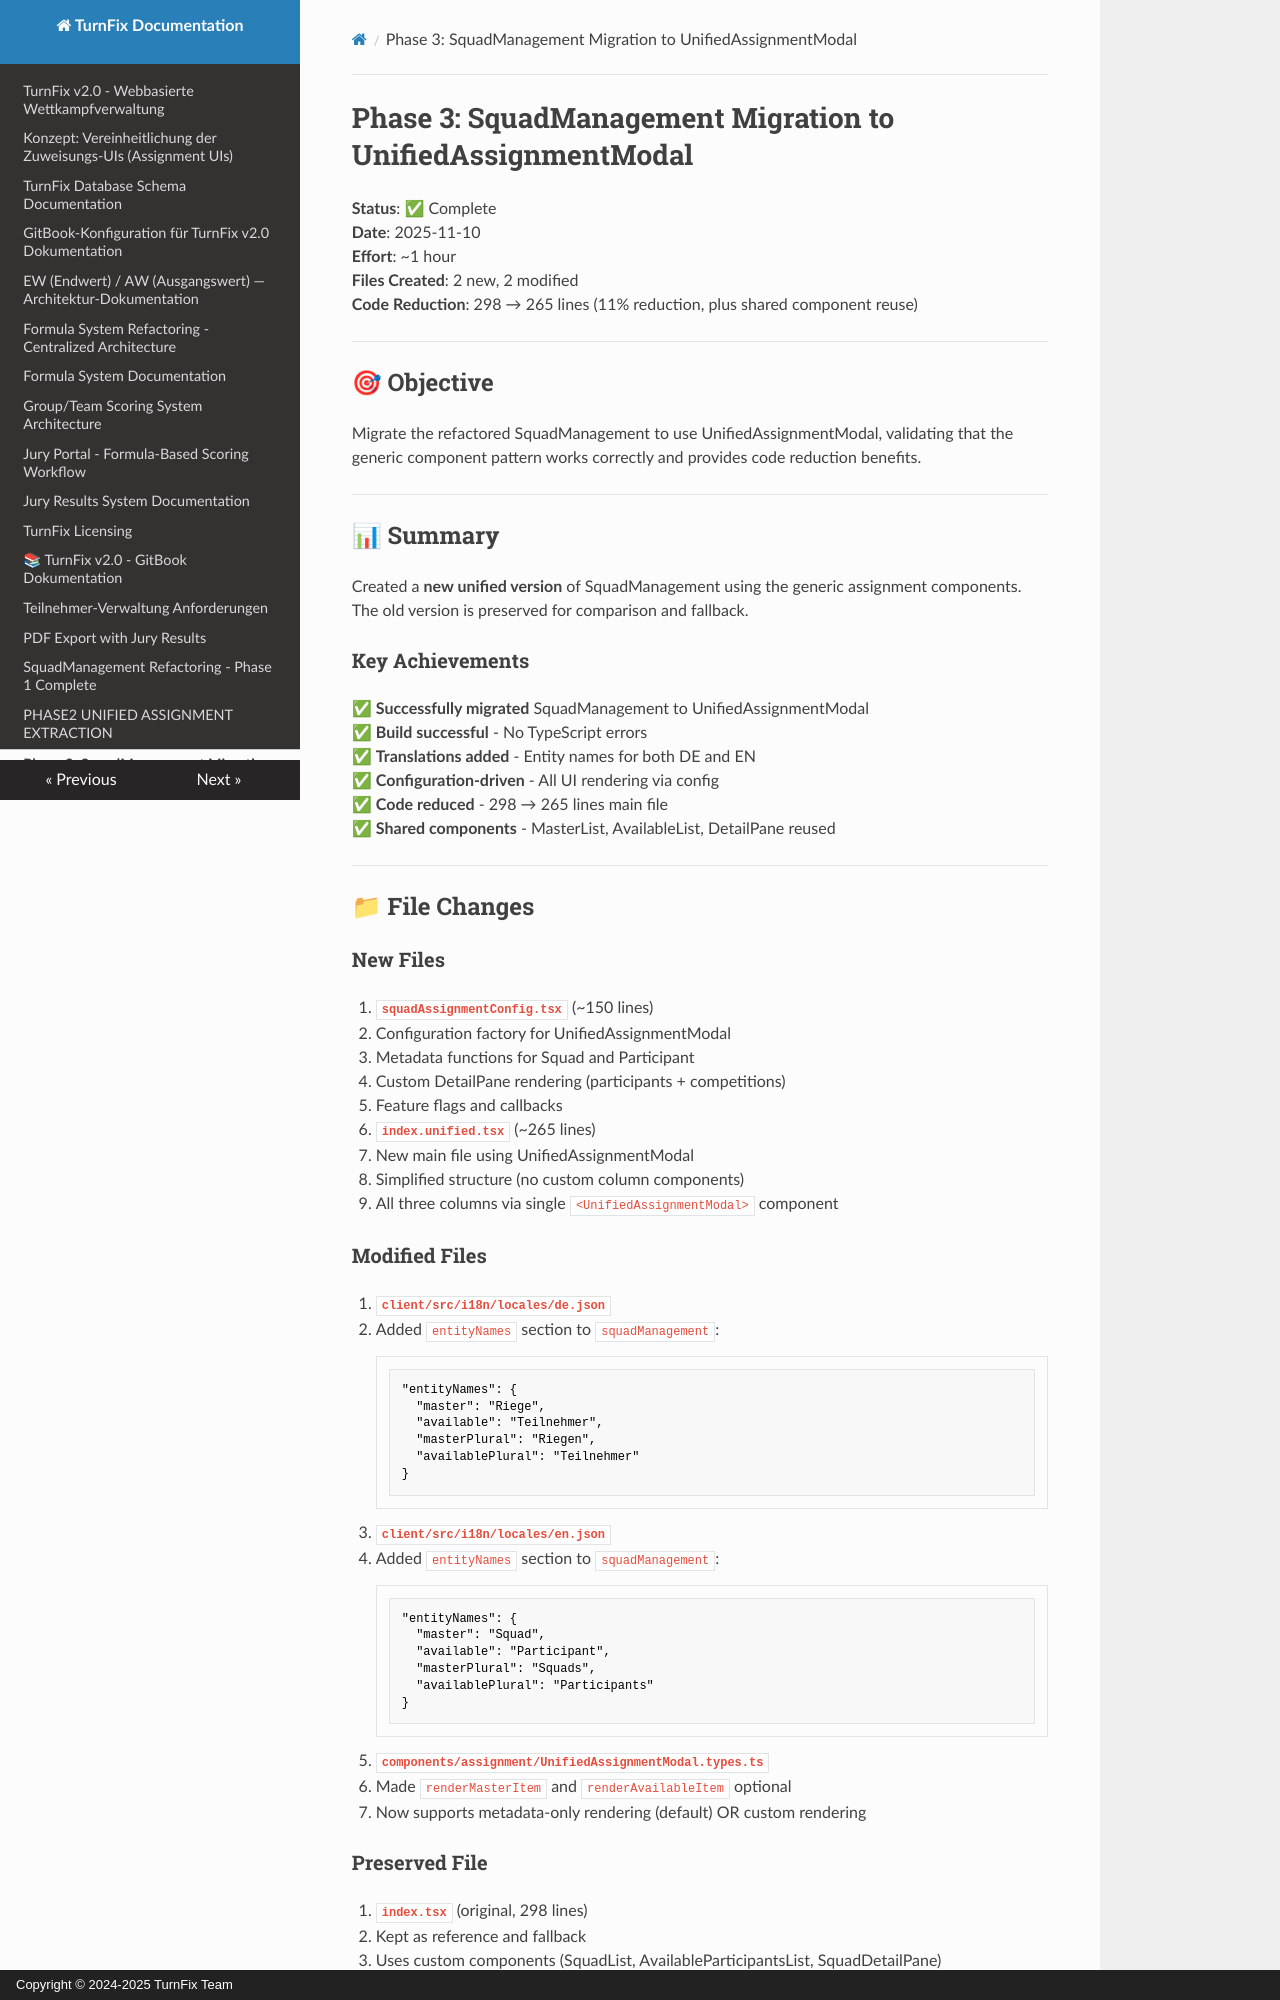

repository: Igel18/turnfix · page: PHASE3_SQUADMANAGEMENT_MIGRATION/index.html · generator: mkdocs · copyright: Copyright © 2024-2025 TurnFix Team

# Phase 3: SquadManagement Migration to UnifiedAssignmentModal

**Status**: ✅ Complete  
**Date**: 2025-11-10  
**Effort**: ~1 hour  
**Files Created**: 2 new, 2 modified  
**Code Reduction**: 298 → 265 lines (11% reduction, plus shared component reuse)

---

## 🎯 Objective

Migrate the refactored SquadManagement to use UnifiedAssignmentModal, validating that the generic component pattern works correctly and provides code reduction benefits.

---

## 📊 Summary

Created a **new unified version** of SquadManagement using the generic assignment components. The old version is preserved for comparison and fallback.

### Key Achievements

✅ **Successfully migrated** SquadManagement to UnifiedAssignmentModal  
✅ **Build successful** - No TypeScript errors  
✅ **Translations added** - Entity names for both DE and EN  
✅ **Configuration-driven** - All UI rendering via config  
✅ **Code reduced** - 298 → 265 lines main file  
✅ **Shared components** - MasterList, AvailableList, DetailPane reused  

---

## 📁 File Changes

### New Files

1. **`squadAssignmentConfig.tsx`** (~150 lines)
   - Configuration factory for UnifiedAssignmentModal
   - Metadata functions for Squad and Participant
   - Custom DetailPane rendering (participants + competitions)
   - Feature flags and callbacks

2. **`index.unified.tsx`** (~265 lines)
   - New main file using UnifiedAssignmentModal
   - Simplified structure (no custom column components)
   - All three columns via single `<UnifiedAssignmentModal>` component

### Modified Files

3. **`client/src/i18n/locales/de.json`**
   - Added `entityNames` section to `squadManagement`:
     ```json
     "entityNames": {
       "master": "Riege",
       "available": "Teilnehmer",
       "masterPlural": "Riegen",
       "availablePlural": "Teilnehmer"
     }
     ```

4. **`client/src/i18n/locales/en.json`**
   - Added `entityNames` section to `squadManagement`:
     ```json
     "entityNames": {
       "master": "Squad",
       "available": "Participant",
       "masterPlural": "Squads",
       "availablePlural": "Participants"
     }
     ```

5. **`components/assignment/UnifiedAssignmentModal.types.ts`**
   - Made `renderMasterItem` and `renderAvailableItem` optional
   - Now supports metadata-only rendering (default) OR custom rendering
